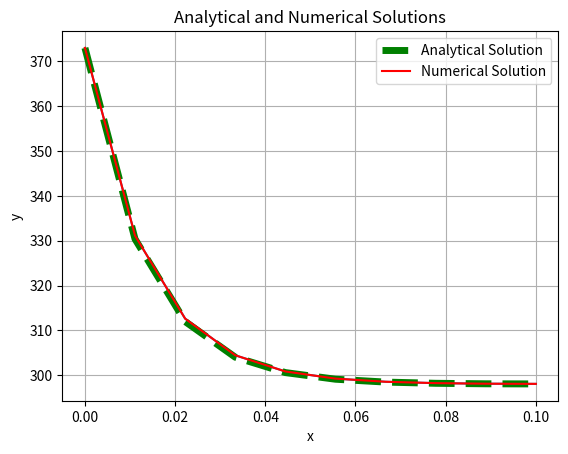

This chart was generated by the following Python code:
import numpy as np
import matplotlib.pyplot as plt

#=======================================================================================
# Input parameters

# Geometrical properties
L = 0.1  # Length of the fin (in meters)
D = 0.005 # Diameter of the fin (in meters)
Nx = 10  # Number of mesh points along the rod
dx = L / (Nx - 1)  # Mesh spacing

# Material and thermal properties
thermal_conductivity = 14.0  # Thermal conductivity for steel (W/m·K)
convection_coef = 100.0 # Convection Coefficient (W/m^2.K)

# Boundary conditions values
T_env = 298.0 # Environment temperature (K)
T_base = 373.0 # Base temperature (K)

#=======================================================================================
# Evaluation of constant value (hP/kA_c)(dx)^2

const = ((convection_coef*(D*np.pi))/(thermal_conductivity*(D/2)**2*np.pi))*(dx)**2

#=======================================================================================
# Define the Gauss-Seidel solver

def gaussSeidel(A, b, x, N, tol): # A: Coefficint (LHS) matrix, B: RHS vector, x: Initial Guess, N: Number of equations, tol: Tolerance
    maxIterations = 1000000
    xprev = [0.0 for i in range(N)]
    for i in range(maxIterations):
        for j in range(N):
            xprev[j] = x[j]
        for j in range(N):
            summ = 0.0
            for k in range(N):
                if (k != j):
                    summ = summ + A[j][k] * x[k]
            x[j] = (b[j] - summ) / A[j][j]
        diff1norm = 0.0
        oldnorm = 0.0
        for j in range(N):
            diff1norm = diff1norm + abs(x[j] - xprev[j])
            oldnorm = oldnorm + abs(xprev[j])  
        if oldnorm == 0.0:
            oldnorm = 1.0
        norm = diff1norm / oldnorm
        if (norm < tol) and i != 0:
            return x

#=======================================================================================
# Solve the problem

n = Nx - 1           # The size of coeeficint matrix

A = np.zeros((n, n))

# Fill the matrix using a for loop and if conditions
for i in range(n):
    for j in range(n):
        if i == j:  # Diagonal elements
            if i == 0:
                A[i, j] = -3 + ((convection_coef / thermal_conductivity)*(2*dx))
            else:
                A[i, j] = -(2 + const)
        elif abs(i - j) == 1:  # Above and below diagonal
            if i == 0 and j == 1:
                A[i, j] = 4    # A_12
            else:
                A[i, j] = 1
        elif i == 0 and j == 2:  # A_13
            A[i, j] = -1
        else:
            A[i, j] = 0
            
B = np.ones(n) * (-const*T_env)  # RHS Vector
B[0] = (2*convection_coef*T_env*dx)/thermal_conductivity
B[-1] = (-const*T_env) - T_base

Guess = np.zeros(n) # Initial Guess

T = gaussSeidel(A, B, Guess, n, 10**-8)
#=======================================================================================
# Show results

# Complete the array for all 10 nodes and reverse the vector
T = T[::-1]
T = np.insert(T, 0, T_base)

# Plot temperature VS location (temperature distribution)
x = np.linspace(0, L, Nx)
plt.plot(x, T)
plt.xlabel("Position along the rod [m]")
plt.ylabel("Temperature [K]")
plt.title("1D Steady-State Heat Transfer Calculated Numerically")
plt.grid(True)
plt.show()

#=======================================================================================
# Compare Numerical and Analytical Solutions

def equation(x): #Calculate real temperatures
    return ((np.cosh(np.sqrt(const/(dx**2))*(L-x)) + (convection_coef/((const/(dx**2))*thermal_conductivity))*np.sinh(np.sqrt(const/(dx**2))*(L-x))) / 
            (np.cosh(np.sqrt(const/(dx**2))*(L)) + (convection_coef/((const/(dx**2))*thermal_conductivity))*np.sinh(np.sqrt(const/(dx**2))*(L))))*(T_base-T_env) + T_env

# Calculate y-axis values using the equation
y_analytical = equation(x)

# Plot the analytical and numerical solutions
plt.plot(x, y_analytical, label='Analytical Solution', color='green', linestyle='--', linewidth=5)
plt.plot(x, T, label='Numerical Solution', color='red')
plt.xlabel("x")
plt.ylabel("y")
plt.title("Analytical and Numerical Solutions")
plt.legend()
plt.grid(True)
plt.show()